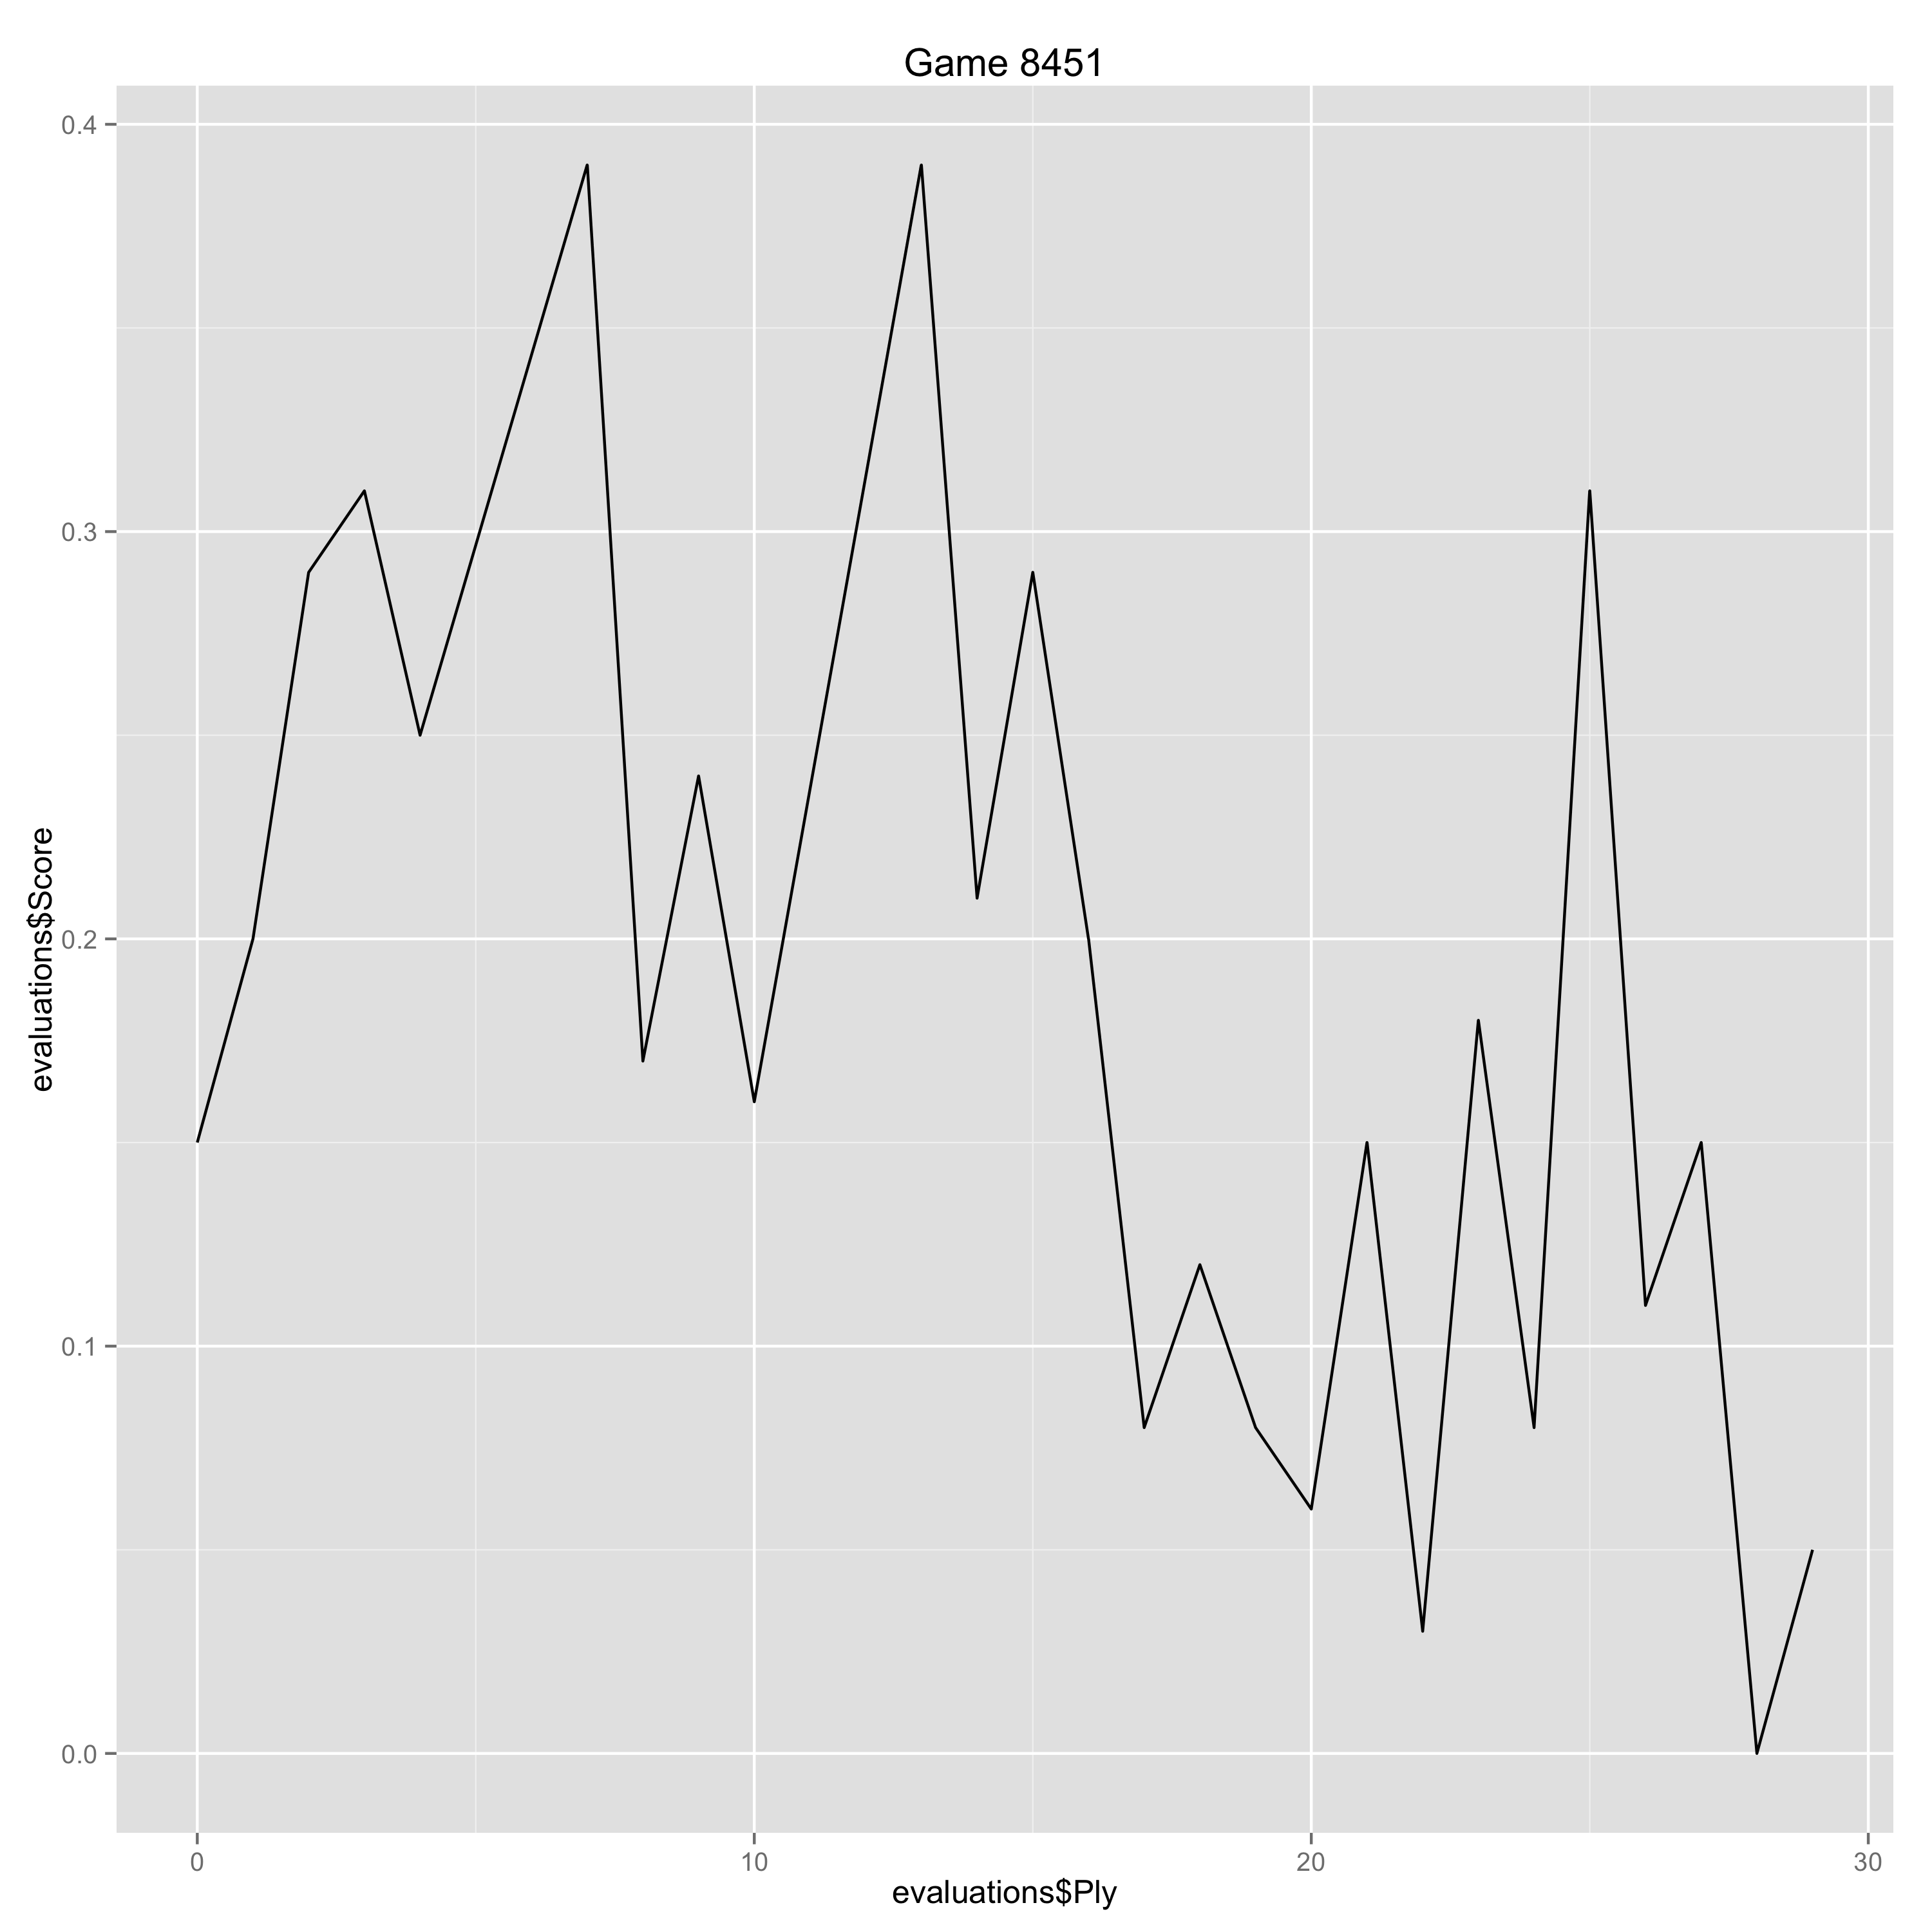

Source data for this figure (header and first rows):
Ply, Move, White, Black, Score, Eval, Comment
0, [1], d4, , 0.15, 0.15, 
1, [1], , d5, 0.2, -0.05, 
2, [2], c4, , 0.29, 0.09, 
3, [2], , c6, 0.31, -0.02, 
4, [3], Nf3, , 0.25, -0.06, 
7, [4], , Bg4, 0.39, -0.14, 
8, [5], Qb3, , 0.17, -0.22, 
9, [5], , Qb6, 0.24, -0.07, 
10, [6], Ne5, , 0.16, -0.08, 
13, [7], , Nbd7, 0.39, -0.23, 
14, [8], Nxd7, , 0.21, -0.18, 
15, [8], , Bxd7, 0.29, -0.08, 
16, [9], Bd2, , 0.2, -0.09, 
17, [9], , e6, 0.08, 0.12, 
18, [10], Be2, , 0.12, 0.04, 
19, [10], , Be7, 0.08, 0.04, 
20, [11], O-O, , 0.06, -0.02, 
21, [11], , O-O, 0.15, -0.09, 
22, [12], Rfd1, , 0.03, -0.12, 
23, [12], , dxc4, 0.18, -0.15, 
24, [13], Bxc4, , 0.08, -0.1, 
25, [13], , Qxb3, 0.31, -0.23, 
26, [14], Bxb3, , 0.11, -0.2, 
27, [14], , c5, 0.15, -0.04, 
28, [15], dxc5, , 0.0, -0.15, 
29, [15], , Bxc5, 0.05, -0.05, 
